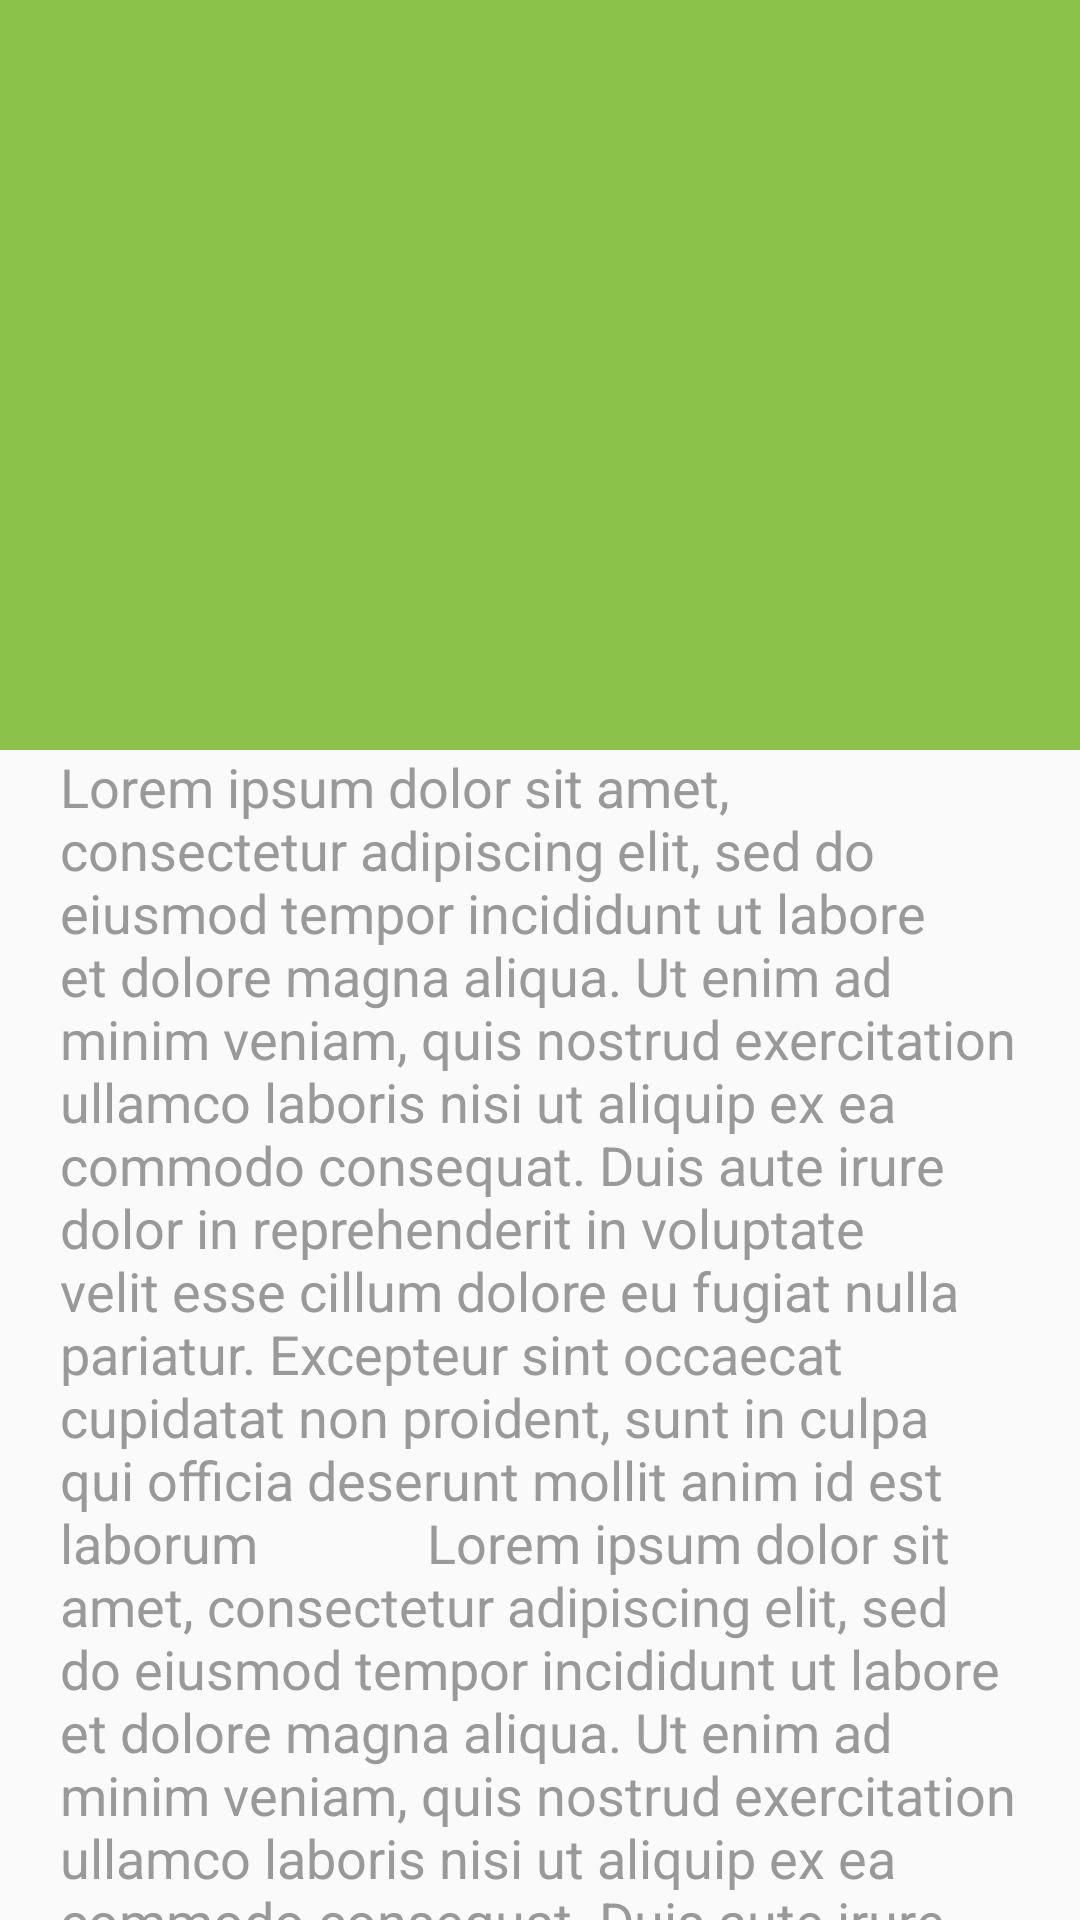

Layout XML and referenced resources for this Android screen:
<!-- AndroidManifest.xml: application theme AppTheme -->
<!-- res/layout/activity_offer_detail.xml -->
<android.support.design.widget.CoordinatorLayout xmlns:android="http://schemas.android.com/apk/res/android"
    xmlns:app="http://schemas.android.com/apk/res-auto"
    android:id="@+id/main_content"
    android:layout_width="match_parent"
    android:layout_height="match_parent">

    <android.support.design.widget.AppBarLayout
        android:id="@+id/appbar"
        android:layout_height="250dp"
        android:layout_width="match_parent"
        android:theme="@style/ThemeOverlay.AppCompat.Dark.ActionBar"
        android:fitsSystemWindows="true">

        <android.support.design.widget.CollapsingToolbarLayout
            android:id="@+id/collapsingtoolbar"
            android:layout_width="match_parent"
            android:layout_height="match_parent"
            android:fitsSystemWindows="true"
            app:layout_scrollFlags="scroll|exitUntilCollapsed"
            app:expandedTitleMarginStart="48dp"
            app:expandedTitleMarginEnd="64dp"
            app:contentScrim="?attr/colorPrimary">

            <ImageView
                android:id="@+id/logo"
                android:layout_width="match_parent"
                android:layout_height="match_parent"
                android:scaleType="centerCrop"
                android:src="@drawable/top_wooden_texture"
                android:fitsSystemWindows="true"
                app:layout_collapseMode="parallax" />

            <android.support.v7.widget.Toolbar
                app:popupTheme="@style/ThemeOverlay.AppCompat.Light"
                android:id="@+id/toolbar"
                android:layout_height="?attr/actionBarSize"
                android:layout_width="match_parent"
                app:layout_collapseMode="pin"/>

        </android.support.design.widget.CollapsingToolbarLayout>

    </android.support.design.widget.AppBarLayout>


    <android.support.v4.widget.NestedScrollView
        android:layout_width="fill_parent"
        android:layout_height="fill_parent"
        android:paddingLeft="20dp"
        android:paddingRight="20dp"
        app:layout_behavior="@string/appbar_scrolling_view_behavior">

        <TextView
            android:id="@+id/rowJobOfferDesc"
            android:layout_width="fill_parent"
            android:layout_height="fill_parent"
            android:text="Lorem ipsum dolor sit amet, consectetur adipiscing elit, sed do eiusmod tempor incididunt ut labore et dolore magna aliqua. Ut enim ad minim veniam, quis nostrud exercitation ullamco laboris nisi ut aliquip ex ea commodo consequat. Duis aute irure dolor in reprehenderit in voluptate velit esse cillum dolore eu fugiat nulla pariatur. Excepteur sint occaecat cupidatat non proident, sunt in culpa qui officia deserunt mollit anim id est laborum
            Lorem ipsum dolor sit amet, consectetur adipiscing elit, sed do eiusmod tempor incididunt ut labore et dolore magna aliqua. Ut enim ad minim veniam, quis nostrud exercitation ullamco laboris nisi ut aliquip ex ea commodo consequat. Duis aute irure dolor in reprehenderit in voluptate velit esse cillum dolore eu fugiat nulla pariatur. Excepteur sint occaecat cupidatat non proident, sunt in culpa qui officia deserunt mollit anim id est laborum"
            android:textColor="#999"
            android:textSize="18sp"
            />

    </android.support.v4.widget.NestedScrollView>

</android.support.design.widget.CoordinatorLayout>
<!-- resources referenced by this layout -->
<resources>
  <style name="AppTheme" parent="Theme.AppCompat.Light.NoActionBar">
          <item name="colorPrimary">#8bc34a</item>
          <item name="colorPrimaryDark">#33691e</item>
          <item name="colorAccent">#FF4081</item>
      </style>
</resources>
